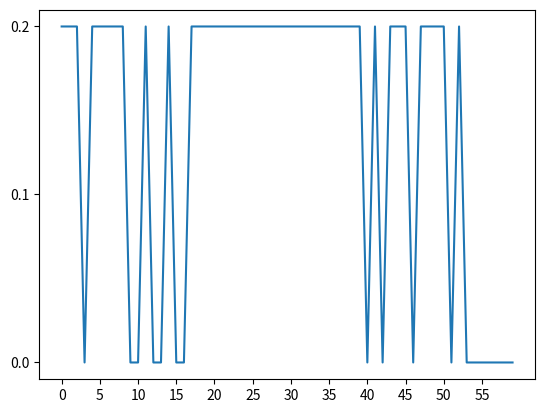
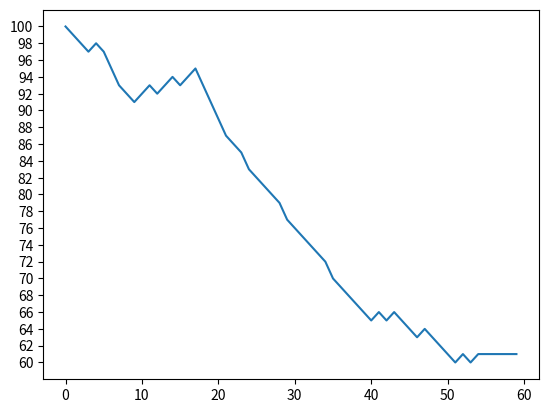

Write the Python code that produced these figures, in order.
import matplotlib.pyplot as plt
import numpy as np

uq = 0
bmin = 0.05
bmax = 0.25

def beta(uv):
    return (uv*(bmin - bmax))+bmax
# (+ *bmax* (* u (- *bmin* *bmax*))))

def interaction(I,S,beta,uv,uq):
    return round((beta(uv)*S*((1- 0.03)*I))/((S+I)*1.02))
    #return round((beta(uv)*S*((1- 0.05) * I)*(1-uv)*(1-uq))/((S+I)*1.02))

def Iplus(I,S,beta,gamma,uv,uq):
    return round(I+interaction(I,S,beta,uv,uq)-gamma*((1 - 0.03) *I) - uq*I - 0.13 * ((1- 0.03) * I))

def Splus(I,S,beta,uv,uq):
    return round(S-interaction(I,S,beta,uv,uq) + 0.13*((1 - 0.03) * I))

def objective(uv,uq,I,S,beta,gamma,CI,Cq):
    return round(interaction(I,S,beta,uv,uq)*CI + uv*(((I+S)*1.02)/(I+1)))

def opt(I,S,nbuv,nbuq,beta,gamma,CI,Cq):
    best=None
    for uv in [i*(0.2/nbuv) for i in range(nbuv+1)]:
        for uq in [i*(0.0/nbuq) for i in range(nbuq+1)]:
            v=objective(uv,uq,I,S,beta,gamma,CI,Cq)
            if best is None or v<best:
                best = v
                uvopt = uv
                uqopt = uq
    return [best,uvopt,uqopt]

def dp(I0=100,S0=400,T=60,gamma=0.05,CI=0.85,Cq=0):
    V=[0]
    I=[I0]
    S=[S0]
    Uv=[]
    Uq=[]
    nbuv,nbuq = 1,1
    for i in range(1,T+1):
        [v,uv,uq] = opt(I[i-1],S[i-1],nbuv,nbuq,beta,gamma,CI,Cq)
        V.append(V[i-1]+v)
        Uv.append(uv)
        I.append(Iplus(I[i-1],S[i-1],beta,gamma,uv,uq))
        S.append(Splus(I[i-1],S[i-1],beta,uv,uq))
    return [V,I,S,Uv,Uq]

[V,I,S,Uv,Uq]=dp()
print("T, V, I, S, uv")
for i in range(60):
    print("{0:2d}, {1:6.1f}, {2:6.2f}, {3:6.2f}, {4:6.2f}".format(i,V[i],I[i],S[i],Uv[i]))

x = list(range(0,60))
y = Uv[0:60]
y2 = I[0:60]

plt.figure()
plt.xticks(np.arange(min(x), max(x)+1, 5.0))
plt.yticks(np.arange(min(y), max(y)+1, 0.1))
plt.plot(x, y)
plt.figure()
plt.yticks(np.arange(min(y2), max(y2)+1, 2.0))
plt.plot(x, y2)
plt.show()

SNQ = S

INQ = I

